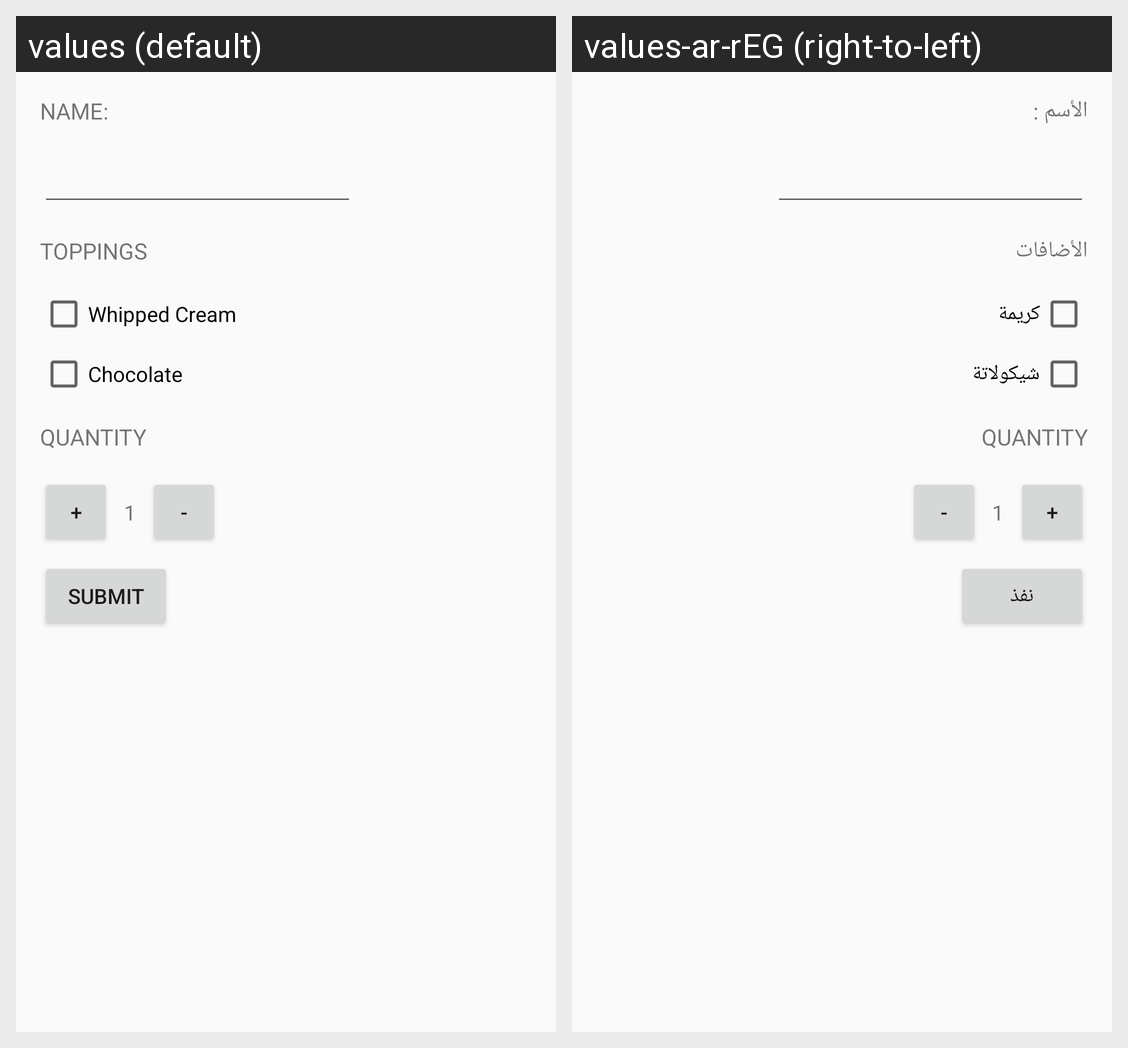

The same Android screen rendered under two of its app's locales, left to right. List the strings drawn on it with the default value and each locale's translation.
Android screen res/layout/activity_main.xml rendered under 2 locales, left to right: values (default), values-ar-rEG (right-to-left). Device: Nexus 5 (rendered at 1080×1920; each locale shown at half size, 540×960, under a caption strip naming it); theme AppTheme.
Strings drawn on this screen, with the default value and each locale's value (text and hints the layout hard-codes, and strings that could not be matched under every locale, appear in the picture but are not listed):

Name
  values: Name:
  values-ar-rEG: الأسم :

Toppings
  values: Toppings
  values-ar-rEG: الأضافات

whipped_cream
  values: Whipped Cream
  values-ar-rEG: كريمة

chocolate
  values: Chocolate
  values-ar-rEG: شيكولاتة

btn_submit_string
  values: Submit
  values-ar-rEG: نفذ
